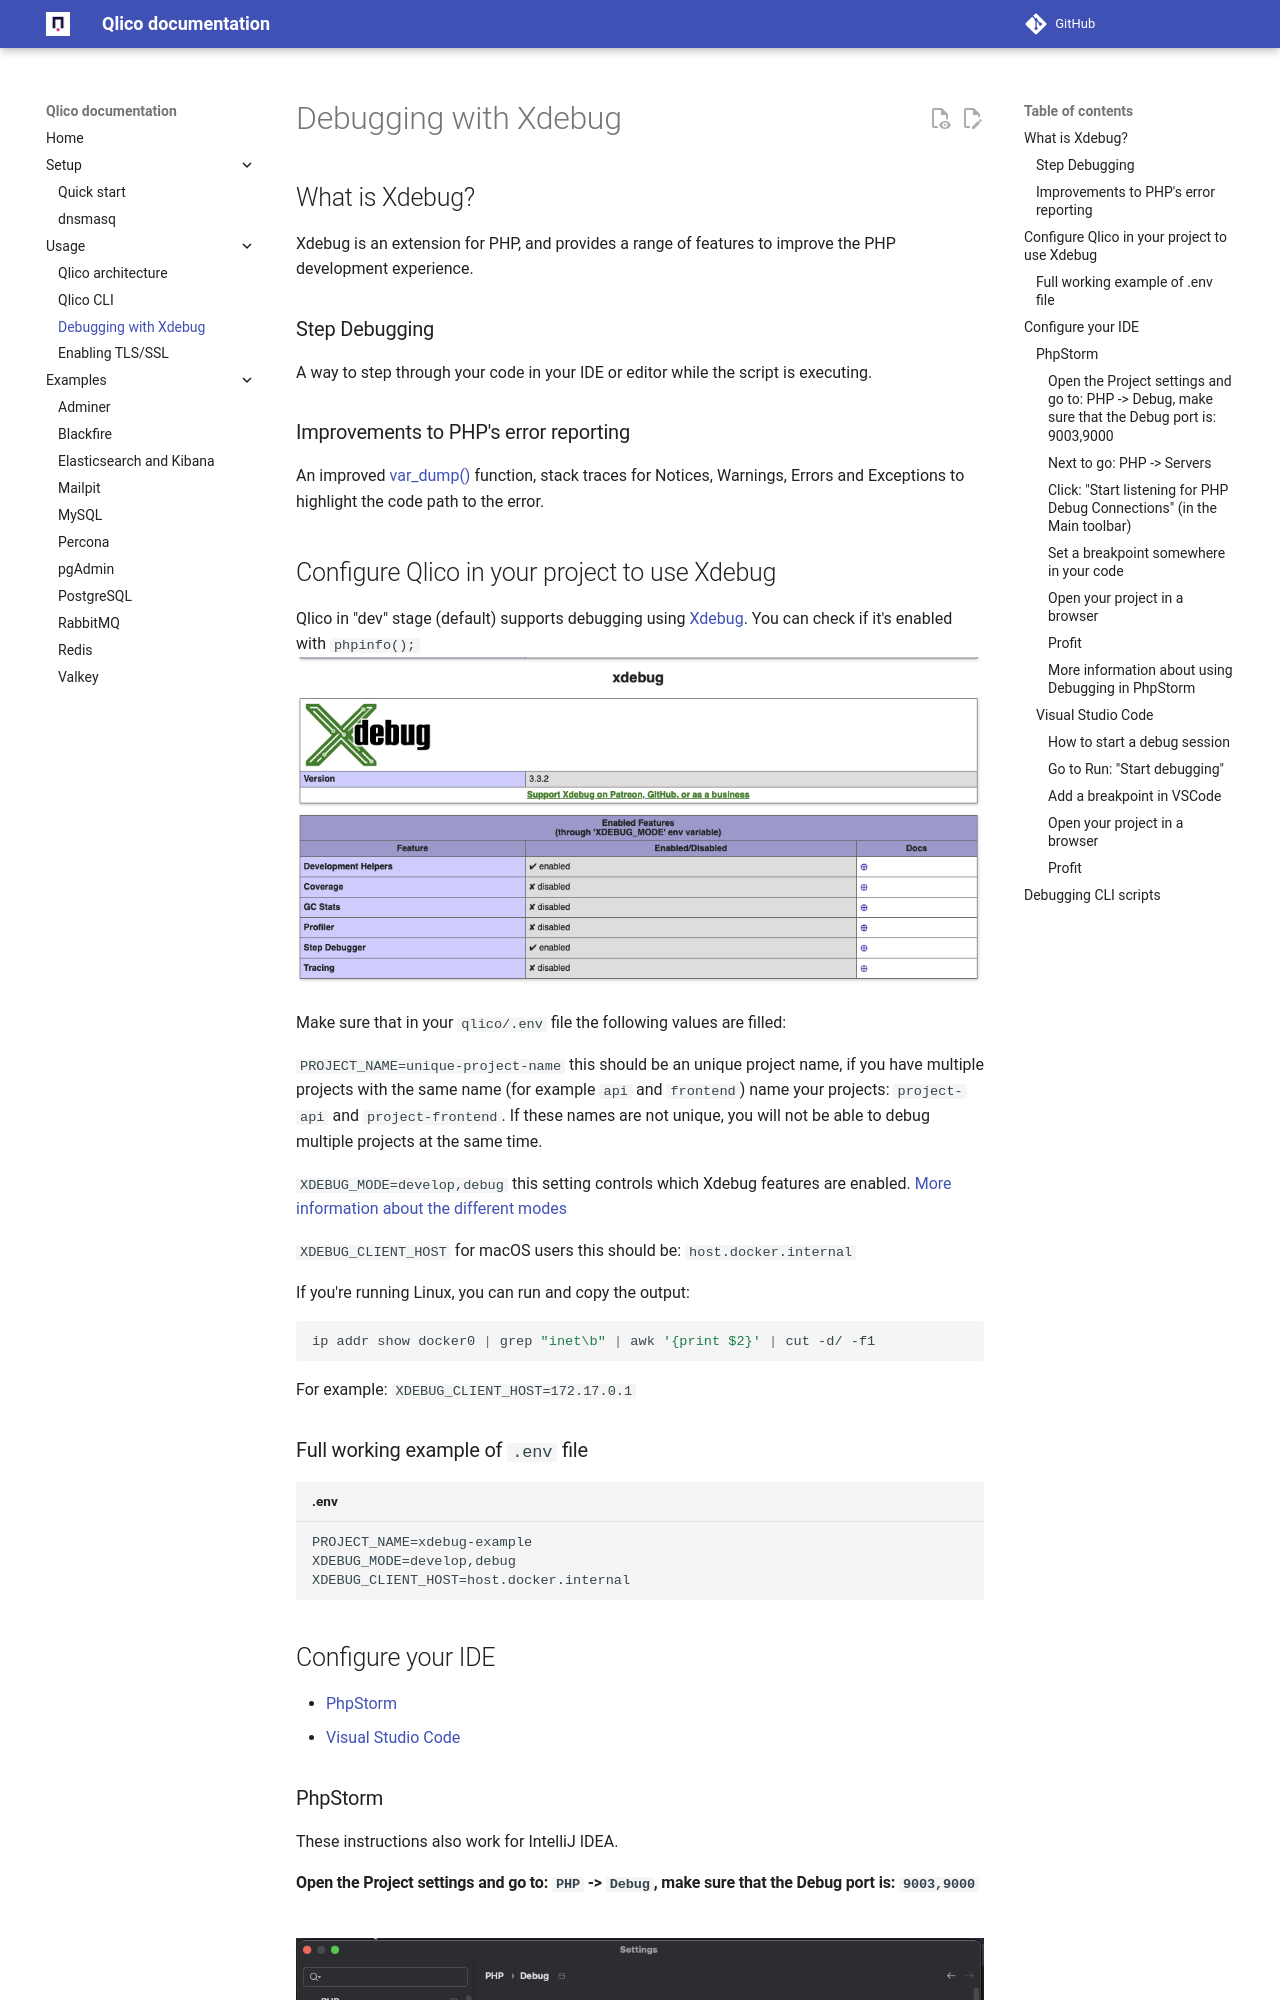

repository: qlico/qlico · page: usage/xdebug/index.html · generator: mkdocs

# Debugging with Xdebug

## What is Xdebug?

Xdebug is an extension for PHP, and provides a range of features to improve the PHP development experience.

### Step Debugging

A way to step through your code in your IDE or editor while the script is executing.


### Improvements to PHP's error reporting

An improved [var_dump()](https://xdebug.org/docs/develop#display){:target="_blank"} function, stack traces for Notices, Warnings, Errors and Exceptions to highlight the code path to the error.
